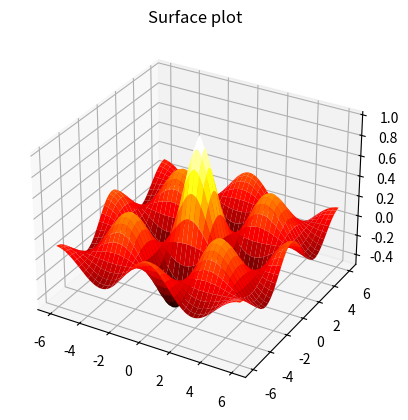
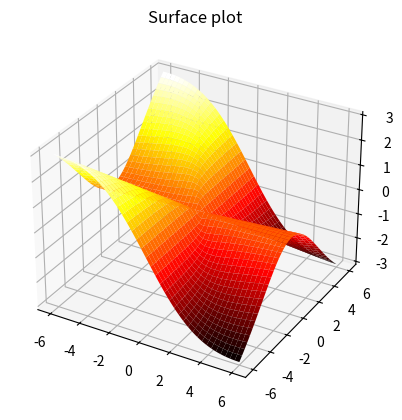
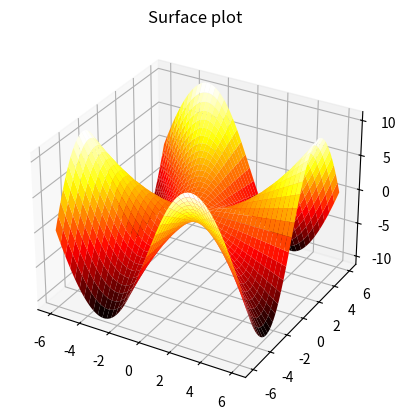
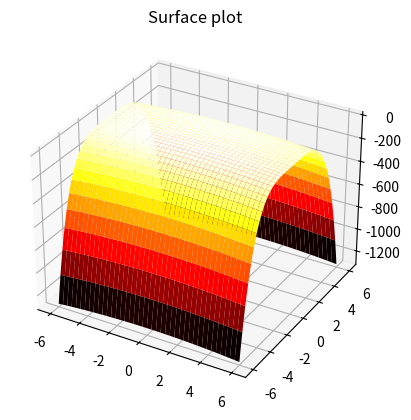

Python code for these plots, in order:
import numpy as np
import matplotlib as mpl
import matplotlib.pyplot as plt
import math as m
import sympy as sp
#(a)
z_func = lambda x, y: np.cos(x) * np.cos(y) * m.e ** (-np.sqrt(x * x + y * y) / 4)
x = np.arange(-6, 6.1, 0.1)
y = x.copy()
X, Y = np.meshgrid(x, y)
print(X)
print(Y)
Z = z_func(X, Y)
ax = plt.axes(projection = '3d')
ax.plot_surface(X, Y, Z, cmap = 'hot', linewidth = 0)
ax.set_title('Surface plot')
plt.show()
#(b)
z_func = lambda x, y: -(x * y ** 2) / (x ** 2 + y ** 2)
x = np.arange(-6, 6.1, 0.1)
y = x.copy()
X, Y = np.meshgrid(x, y)
print(X)
print(Y)
Z = z_func(X, Y)
ax = plt.axes(projection = '3d')
ax.plot_surface(X, Y, Z, cmap = 'hot', linewidth = 0)
ax.set_title('Surface plot')
plt.show()
#(c)
z_func = lambda x, y: (x * y * (x ** 2 - y ** 2)) / (x ** 2 + y ** 2)
x = np.arange(-6, 6.1, 0.1)
y = x.copy()
X, Y = np.meshgrid(x, y)
print(X)
print(Y)
Z = z_func(X, Y)
ax = plt.axes(projection = '3d')
ax.plot_surface(X, Y, Z, cmap = 'hot', linewidth = 0)
ax.set_title('Surface plot')
plt.show()
#(d)
z_func = lambda x, y: y ** 2 - y ** 4 - x ** 2
x = np.arange(-6, 6.1, 0.1)
y = x.copy()
X, Y = np.meshgrid(x, y)
print(X)
print(Y)
Z = z_func(X, Y)
ax = plt.axes(projection = '3d')
ax.plot_surface(X, Y, Z, cmap = 'hot', linewidth = 0)
ax.set_title('Surface plot')
plt.show()
